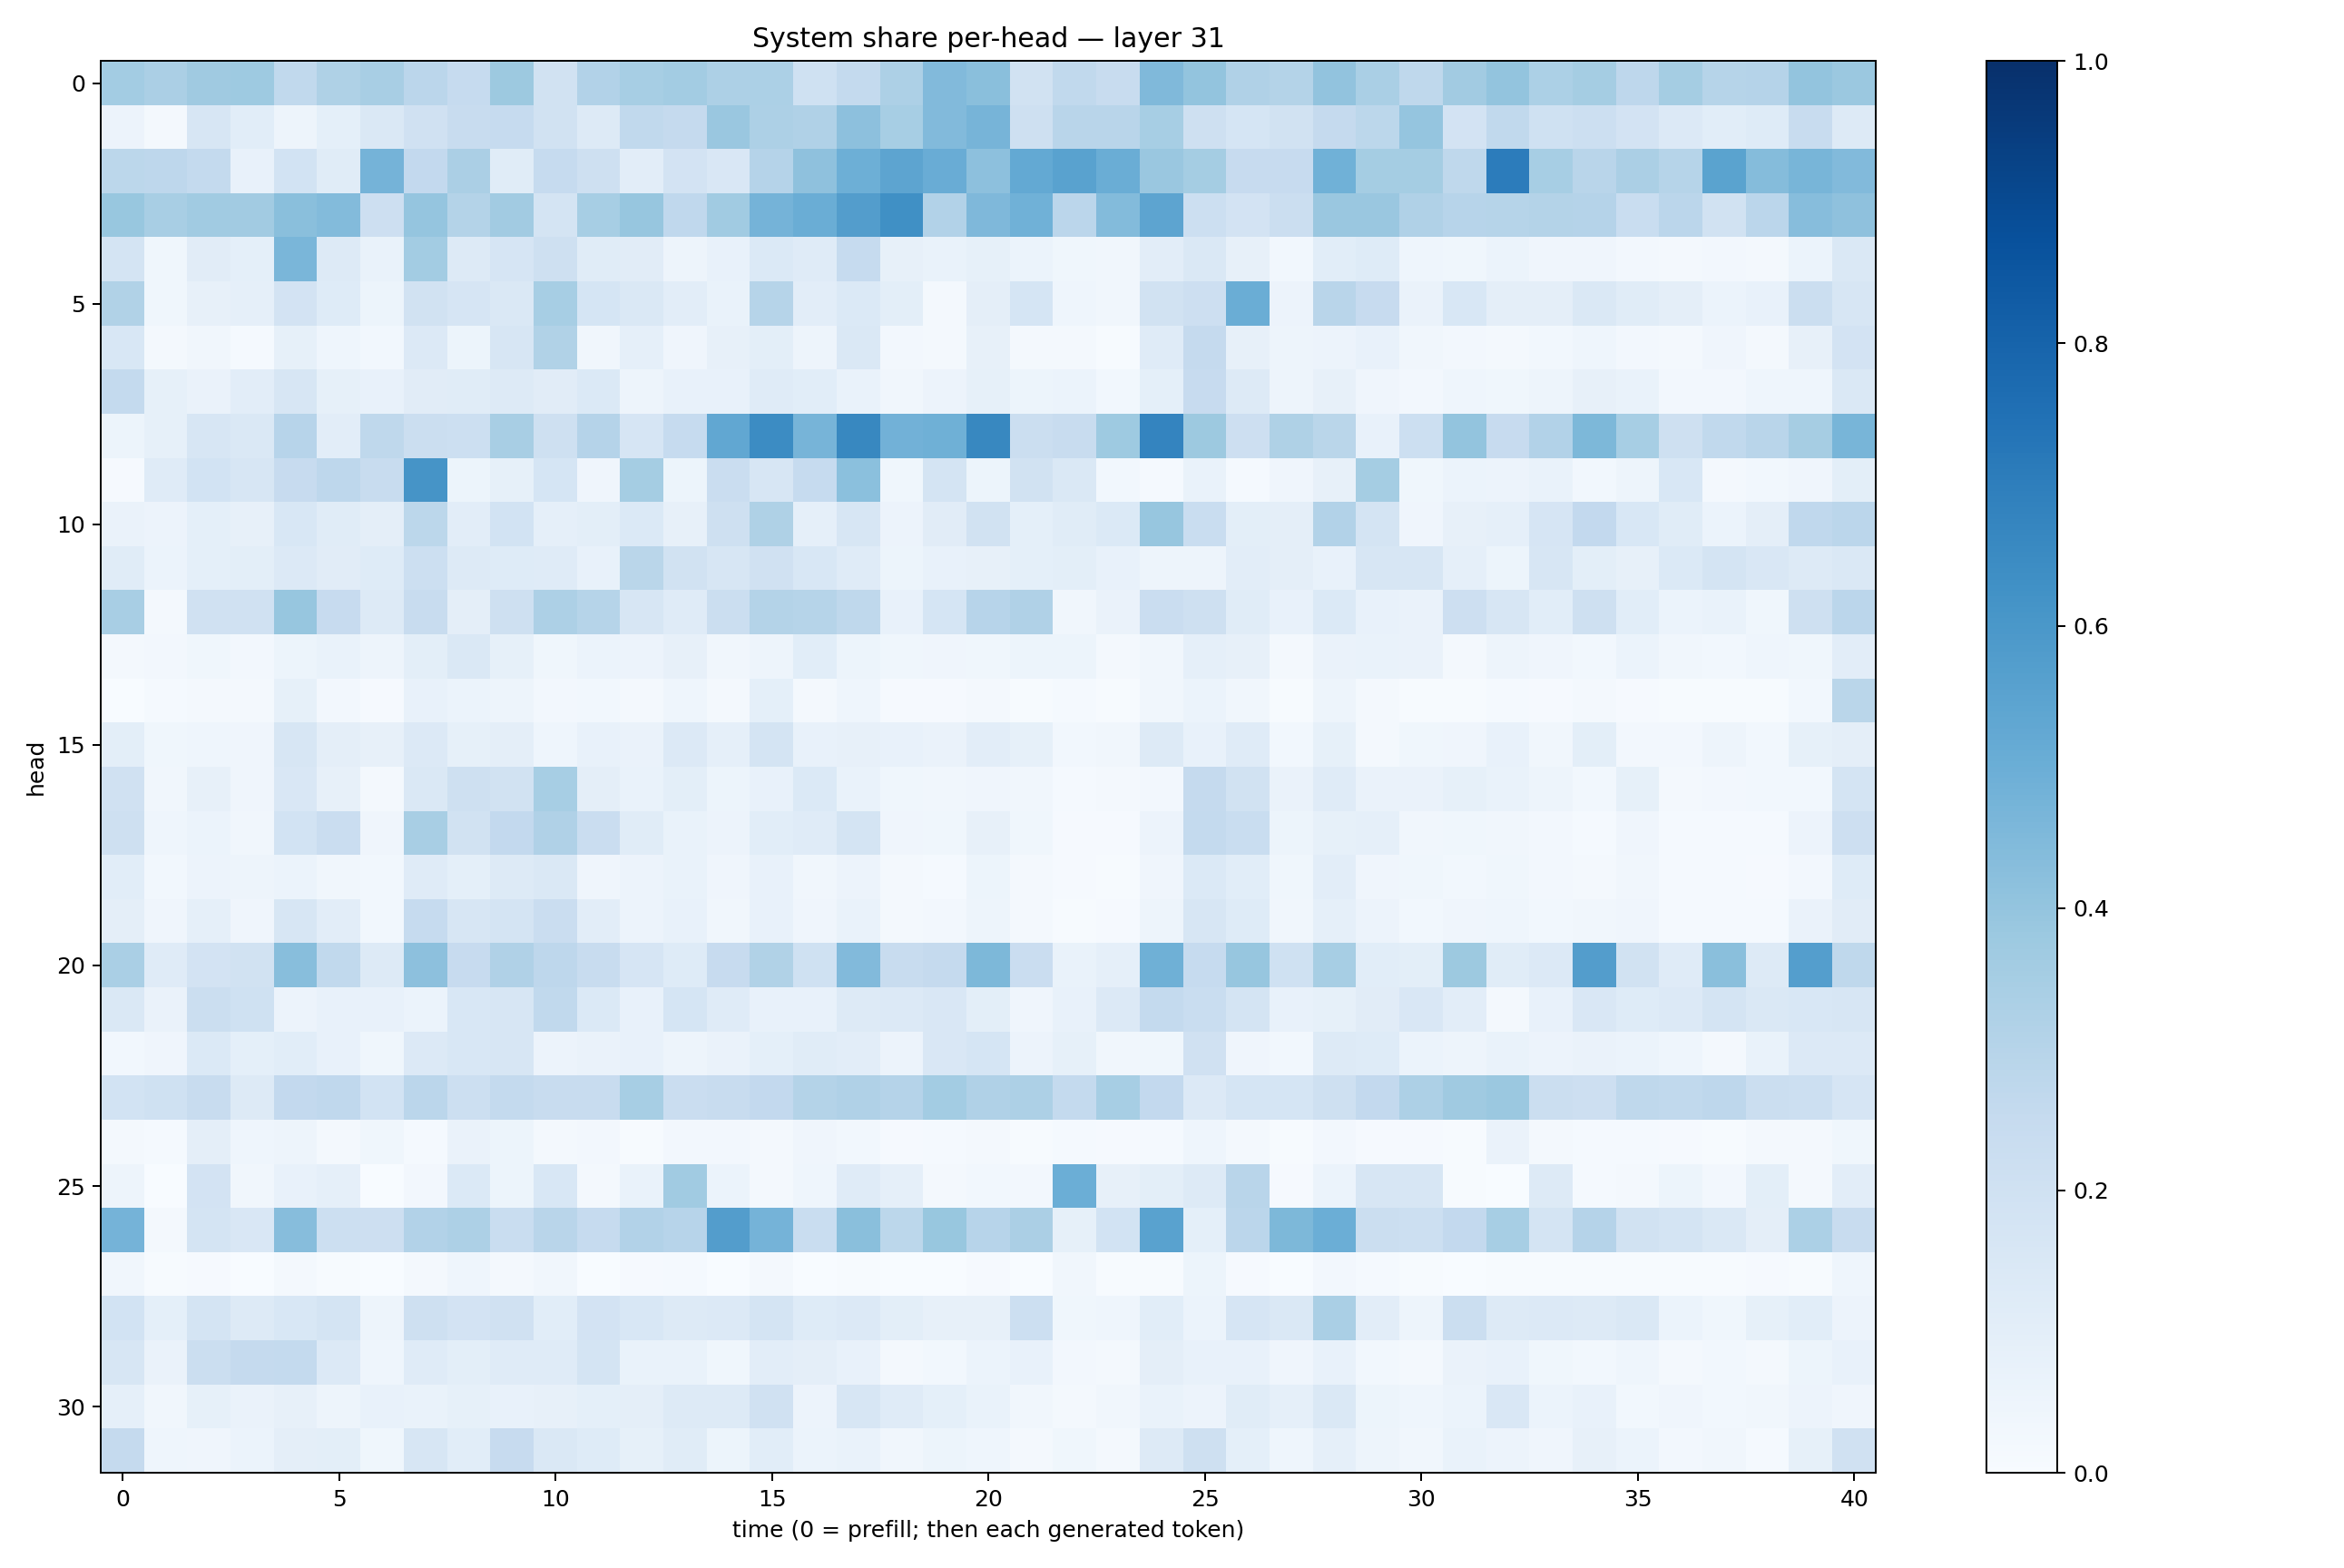

Values plotted in this chart, from the file beside it:
0.35707277, 0.33388874, 0.3689413, 0.37150866, 0.2642478, 0.32416752, 0.34066683, 0.28362152, 0.24684192, 0.37605178, 0.19221179, 0.31153774, 0.34757128, 0.3576454, 0.325948, 0.33195883, 0.20188448, 0.2566617, 0.3247795, 0.44143742, 0.42577988, 0.19455917, 0.2621423, 0.2387925
0.05674, 0.01946, 0.1616, 0.1089, 0.0487, 0.0918, 0.1431, 0.198, 0.2388, 0.2484, 0.1875, 0.1266, 0.2623, 0.2504, 0.3847, 0.3266, 0.3203, 0.4178, 0.3473, 0.4448, 0.47, 0.2106, 0.2916, 0.2921
0.2779, 0.2738, 0.2575, 0.07509, 0.1855, 0.1144, 0.4741, 0.2581, 0.3324, 0.1163, 0.2469, 0.2103, 0.1026, 0.1819, 0.1494, 0.3024, 0.4117, 0.4938, 0.5424, 0.5052, 0.4162, 0.5215, 0.5523, 0.5038
0.3886, 0.3435, 0.3644, 0.3606, 0.4223, 0.438, 0.2114, 0.397, 0.3077, 0.361, 0.1743, 0.3445, 0.392, 0.2687, 0.3652, 0.4736, 0.5033, 0.5742, 0.6317, 0.31, 0.4508, 0.4878, 0.2846, 0.439
0.1793, 0.03667, 0.1131, 0.09173, 0.4619, 0.1272, 0.07022, 0.3555, 0.1322, 0.167, 0.2039, 0.1148, 0.1117, 0.04711, 0.07283, 0.1395, 0.1186, 0.2466, 0.08183, 0.06757, 0.08343, 0.05972, 0.03833, 0.03352
0.3154, 0.03692, 0.08195, 0.08657, 0.1818, 0.1248, 0.05173, 0.1925, 0.1662, 0.1478, 0.3463, 0.1712, 0.1484, 0.1052, 0.06719, 0.2978, 0.1046, 0.1392, 0.09859, 0.02303, 0.09449, 0.1683, 0.04327, 0.03255
0.1551, 0.02126, 0.03143, 0.01477, 0.0842, 0.04455, 0.0299, 0.1367, 0.05331, 0.1592, 0.3156, 0.03182, 0.08975, 0.0401, 0.07987, 0.1009, 0.04828, 0.1473, 0.02406, 0.01967, 0.08127, 0.02177, 0.01704, 0.006877
0.2569, 0.08582, 0.06275, 0.1022, 0.157, 0.08397, 0.07623, 0.1127, 0.1154, 0.1266, 0.1122, 0.1405, 0.04704, 0.07542, 0.07728, 0.1195, 0.1065, 0.06726, 0.03328, 0.05628, 0.08449, 0.05413, 0.06088, 0.02898
0.05398, 0.08217, 0.1637, 0.1452, 0.2959, 0.105, 0.2718, 0.2197, 0.2156, 0.3423, 0.2106, 0.3044, 0.1662, 0.2495, 0.5274, 0.6471, 0.4711, 0.6627, 0.4806, 0.491, 0.6612, 0.2262, 0.237, 0.3717
0.00983, 0.1176, 0.1873, 0.1564, 0.2458, 0.277, 0.2361, 0.6097, 0.05114, 0.08335, 0.1692, 0.03981, 0.3523, 0.05317, 0.2284, 0.1623, 0.2488, 0.4194, 0.03649, 0.1763, 0.05092, 0.1895, 0.1457, 0.03069
0.06318, 0.05546, 0.09333, 0.07973, 0.1547, 0.114, 0.09683, 0.2789, 0.1019, 0.1872, 0.08705, 0.1006, 0.1378, 0.07994, 0.2045, 0.3226, 0.08943, 0.1584, 0.0558, 0.1108, 0.1905, 0.09302, 0.1152, 0.1378
0.1164, 0.06049, 0.0924, 0.1004, 0.1342, 0.1108, 0.1243, 0.2152, 0.126, 0.1248, 0.1204, 0.07355, 0.2889, 0.1911, 0.1572, 0.1985, 0.1539, 0.1205, 0.05321, 0.07161, 0.07983, 0.09138, 0.09939, 0.07062
0.3423, 0.02089, 0.1956, 0.1969, 0.393, 0.2455, 0.1256, 0.236, 0.09597, 0.2069, 0.3245, 0.298, 0.1594, 0.1197, 0.2232, 0.3072, 0.2973, 0.2728, 0.07228, 0.1704, 0.2932, 0.3195, 0.03246, 0.0647
0.02216, 0.02671, 0.03809, 0.02728, 0.05261, 0.06935, 0.04852, 0.09847, 0.1424, 0.08223, 0.03843, 0.06054, 0.05643, 0.08069, 0.03128, 0.04743, 0.1059, 0.05293, 0.03777, 0.04156, 0.03888, 0.05399, 0.05336, 0.01923
0.0001399, 0.01437, 0.02078, 0.02102, 0.08344, 0.02348, 0.011, 0.0721, 0.06211, 0.04842, 0.02636, 0.02885, 0.02206, 0.04515, 0.01774, 0.09354, 0.01976, 0.0461, 0.01058, 0.01062, 0.0233, 0.006418, 0.01324, 0.00766
0.1005, 0.03667, 0.04402, 0.04276, 0.1563, 0.09512, 0.07822, 0.1337, 0.08592, 0.09499, 0.04507, 0.07424, 0.06454, 0.1363, 0.08661, 0.1734, 0.07607, 0.079, 0.07631, 0.06487, 0.1038, 0.08265, 0.02783, 0.03218
0.1962, 0.03241, 0.08179, 0.04211, 0.1511, 0.07916, 0.01778, 0.1472, 0.2091, 0.1908, 0.3447, 0.09583, 0.06865, 0.1014, 0.05418, 0.07794, 0.1373, 0.06963, 0.03558, 0.03365, 0.03983, 0.03352, 0.01488, 0.01828
0.2099, 0.04637, 0.05937, 0.03171, 0.1854, 0.2298, 0.03942, 0.3399, 0.1939, 0.2604, 0.3184, 0.23, 0.1146, 0.06964, 0.05556, 0.107, 0.1205, 0.1728, 0.04268, 0.03762, 0.08002, 0.03882, 0.01039, 0.01012
0.1063, 0.02979, 0.05503, 0.05023, 0.05864, 0.03247, 0.02988, 0.1176, 0.09316, 0.1259, 0.1436, 0.03936, 0.05795, 0.06901, 0.04141, 0.07518, 0.03136, 0.05615, 0.01702, 0.01559, 0.05421, 0.02038, 0.01122, 0.007117
0.09551, 0.04161, 0.08772, 0.03926, 0.1573, 0.1017, 0.03113, 0.2461, 0.1585, 0.1787, 0.2273, 0.1018, 0.05758, 0.07677, 0.03174, 0.07421, 0.04244, 0.06832, 0.01769, 0.0242, 0.04878, 0.01576, 0.007257, 0.01004
0.3372, 0.1201, 0.1815, 0.1945, 0.4289, 0.2647, 0.1286, 0.417, 0.2438, 0.3198, 0.2743, 0.2351, 0.1646, 0.1236, 0.2456, 0.3133, 0.1998, 0.4422, 0.2387, 0.2528, 0.4561, 0.2293, 0.07004, 0.08961
0.1422, 0.06266, 0.2246, 0.2013, 0.05685, 0.07702, 0.07194, 0.05957, 0.1535, 0.1634, 0.2638, 0.1405, 0.07136, 0.1703, 0.1197, 0.0769, 0.0746, 0.1291, 0.135, 0.1515, 0.09851, 0.041, 0.07375, 0.1333
0.02896, 0.04088, 0.1372, 0.0934, 0.1076, 0.07437, 0.03738, 0.1335, 0.1561, 0.1609, 0.05477, 0.06423, 0.07311, 0.04817, 0.06573, 0.0933, 0.1141, 0.1035, 0.05488, 0.1485, 0.1681, 0.05644, 0.08586, 0.03148
0.1871, 0.2018, 0.2392, 0.1289, 0.2586, 0.2661, 0.185, 0.2831, 0.2185, 0.2559, 0.2379, 0.2401, 0.3452, 0.2272, 0.2384, 0.2596, 0.3076, 0.3183, 0.3046, 0.3582, 0.3173, 0.3267, 0.2546, 0.3446
0.01992, 0.0148, 0.09555, 0.04593, 0.05035, 0.02238, 0.03878, 0.01172, 0.06301, 0.05297, 0.01657, 0.02413, 0.005758, 0.02362, 0.02416, 0.01804, 0.04197, 0.03022, 0.008192, 0.01257, 0.01964, 0.005953, 0.01223, 0.0116
0.05055, 0.002629, 0.1822, 0.03178, 0.07179, 0.08879, 0.002133, 0.02412, 0.1396, 0.05169, 0.1532, 0.0192, 0.06694, 0.3635, 0.06242, 0.02114, 0.04665, 0.1187, 0.08794, 0.02252, 0.03114, 0.02563, 0.4998, 0.07838
0.4761, 0.02133, 0.1736, 0.1516, 0.4329, 0.2152, 0.2137, 0.3109, 0.3255, 0.2327, 0.2909, 0.2499, 0.3098, 0.2964, 0.5713, 0.4738, 0.2335, 0.4235, 0.2789, 0.3878, 0.293, 0.334, 0.08536, 0.1851
0.03288, 0.007248, 0.008922, 0.001407, 0.01567, 0.005113, 0.002932, 0.02233, 0.04346, 0.018, 0.03154, 0.00199, 0.01072, 0.01471, 0.00218, 0.01827, 0.002919, 0.006553, 0.0022, 0.001656, 0.009086, 0.001821, 0.03379, 0.005846
0.1853, 0.09017, 0.1724, 0.1261, 0.1557, 0.177, 0.04896, 0.2074, 0.1823, 0.1988, 0.1088, 0.18, 0.1554, 0.1258, 0.1355, 0.1758, 0.1242, 0.1339, 0.09985, 0.07871, 0.0818, 0.2161, 0.03729, 0.04632
0.1616, 0.06292, 0.2228, 0.2538, 0.2543, 0.1358, 0.04621, 0.1173, 0.1014, 0.1193, 0.1188, 0.1725, 0.06772, 0.06771, 0.03585, 0.1054, 0.09655, 0.07771, 0.02188, 0.03031, 0.06168, 0.07759, 0.02696, 0.01634
0.08748, 0.03193, 0.08334, 0.06254, 0.0802, 0.0483, 0.07657, 0.06715, 0.08285, 0.07263, 0.07904, 0.09083, 0.09451, 0.1298, 0.1303, 0.1954, 0.0578, 0.1586, 0.1188, 0.09067, 0.06701, 0.0323, 0.02338, 0.03176
0.2505, 0.0446, 0.04059, 0.0612, 0.09639, 0.09927, 0.03825, 0.1573, 0.1067, 0.2453, 0.1439, 0.1246, 0.08537, 0.1156, 0.05295, 0.107, 0.06062, 0.06833, 0.03297, 0.05236, 0.04471, 0.0188, 0.03678, 0.01939
